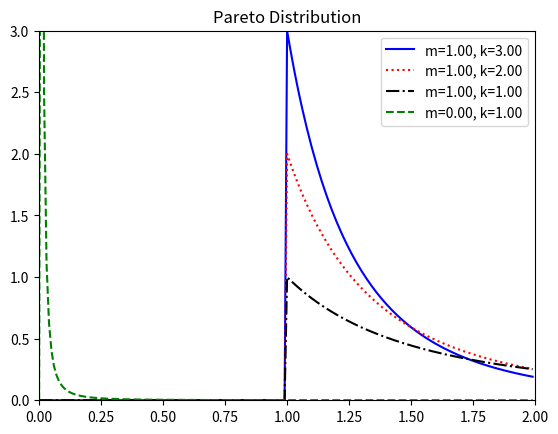

This figure's Python source:
#!/usr/bin/env python

# Plots Pareto distribution

import matplotlib.pyplot as pl
import numpy as np
from scipy.stats import pareto

params = [(1, 3), (1, 2), (1, 1), (0.001, 1)]
styles = ['b-', 'r:', 'k-.', 'g--']
labels = ['m={:.2f}, k={:.2f}'.format(m, k) for m, k in params]

for i, param in enumerate(params):
  m, k = param
  probabilities = pareto.pdf(np.arange(0, 2, .01), k, scale=m)
  pl.plot(np.arange(0, 2, .01), probabilities, styles[i], label=labels[i])

pl.axis([0, 2, 0, 3])
pl.title('Pareto Distribution')
pl.legend()
pl.savefig('paretoPlot.png')
pl.show()
